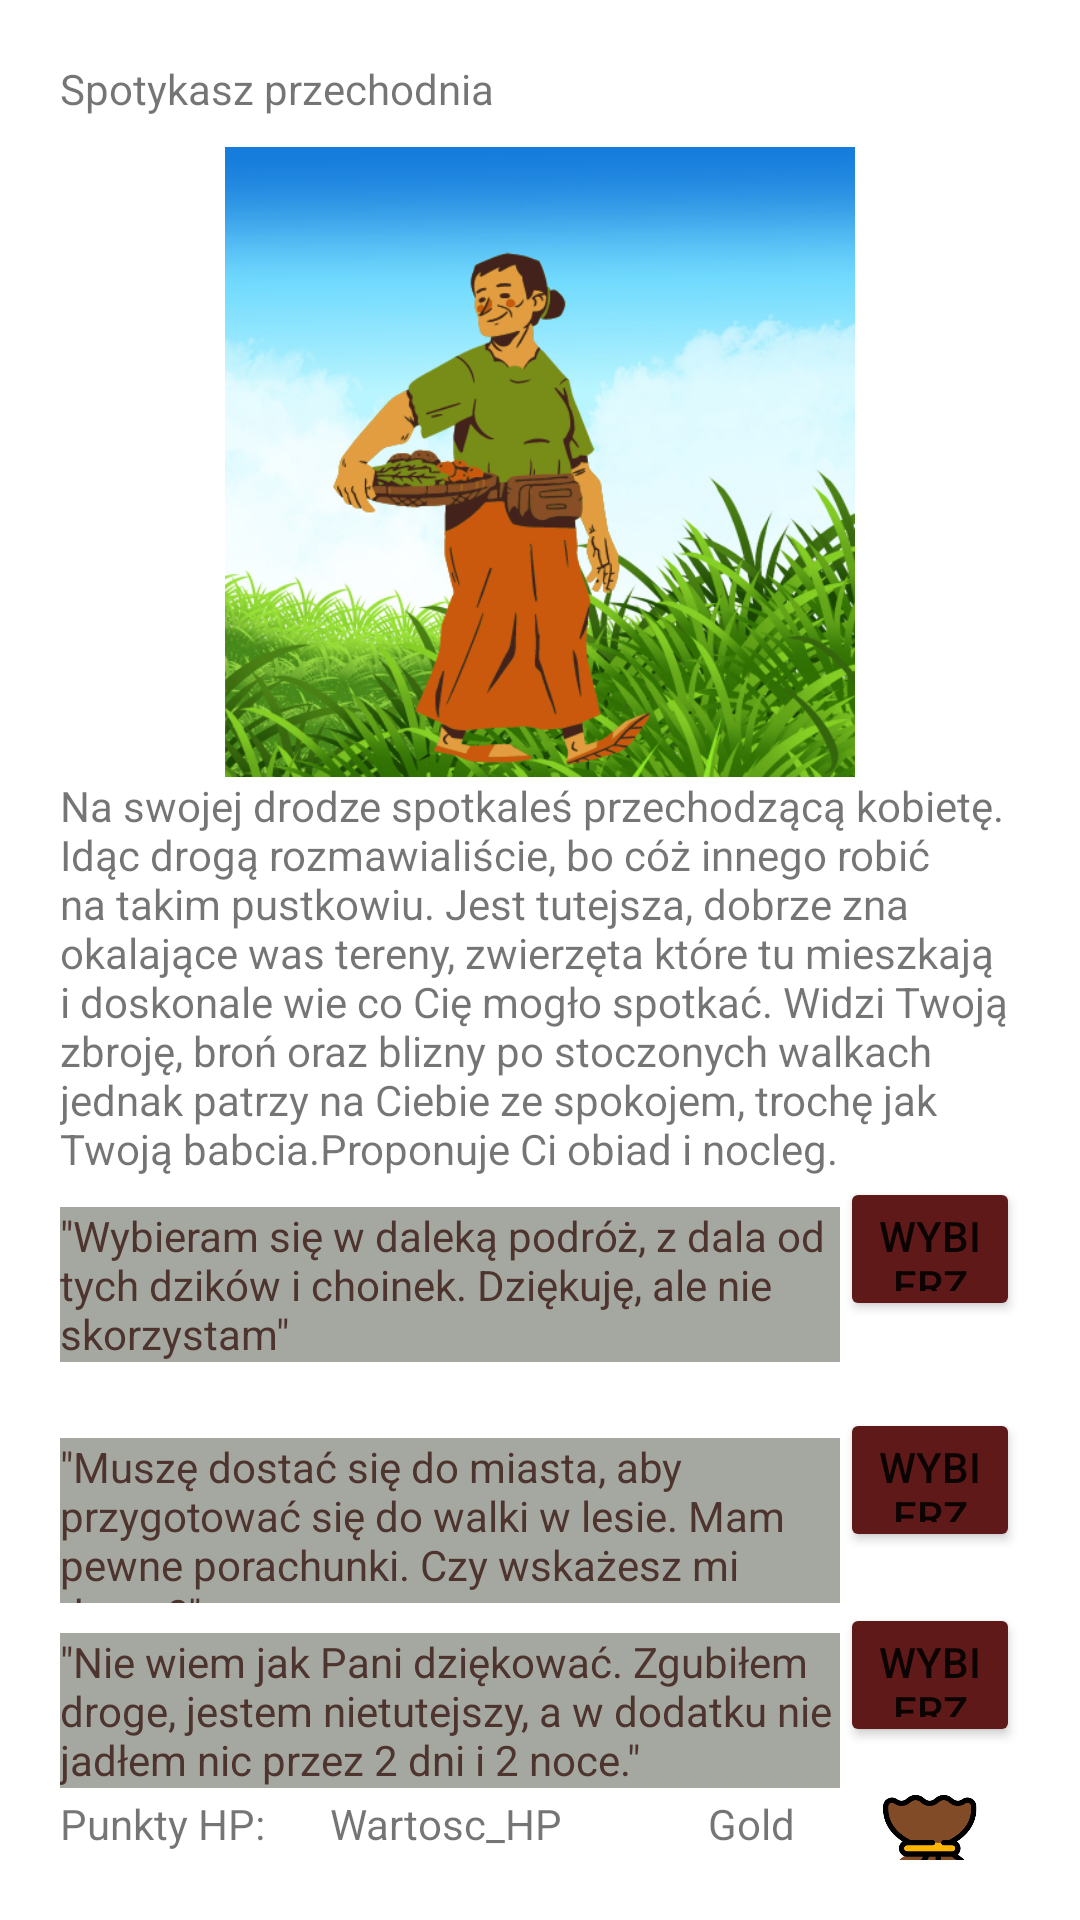

Android layout source for this screen:
<!-- AndroidManifest.xml: application theme Theme.YourJourney -->
<!-- res/layout/activity_main8.xml -->
<?xml version="1.0" encoding="utf-8"?>
<androidx.constraintlayout.widget.ConstraintLayout xmlns:android="http://schemas.android.com/apk/res/android"
    xmlns:app="http://schemas.android.com/apk/res-auto"
    xmlns:tools="http://schemas.android.com/tools"
    android:layout_width="match_parent"
    android:layout_height="match_parent"
    tools:context=".Forest">

    <LinearLayout
        android:layout_width="0dp"
        android:layout_height="match_parent"
        android:layout_marginTop="36dp"
        android:orientation="vertical"
        app:layout_constraintEnd_toEndOf="parent"
        app:layout_constraintHorizontal_bias="1.0"
        app:layout_constraintStart_toStartOf="parent"
        app:layout_constraintTop_toTopOf="parent"
        android:layout_margin="20dp">


        <TextView
            android:id="@+id/tv_miastowe"
            android:layout_width="match_parent"
            android:layout_height="29dp"
            android:text="Spotykasz przechodnia" />

        <ImageView
            android:id="@+id/iv_miastowy"
            android:layout_width="match_parent"
            android:layout_height="210dp"
            android:src="@drawable/przechodzien"/>

        <TextView
            android:id="@+id/tv_oferta"
            android:layout_width="match_parent"
            android:layout_height="wrap_content"
            android:text="Na swojej drodze spotkaleś przechodzącą kobietę. Idąc drogą rozmawialiście, bo cóż innego robić na takim pustkowiu. Jest tutejsza, dobrze zna okalające was tereny, zwierzęta które tu mieszkają i doskonale wie co Cię mogło spotkać. Widzi Twoją zbroję, broń oraz blizny po stoczonych walkach jednak patrzy na Ciebie ze spokojem, trochę jak Twoją babcia.Proponuje Ci obiad i nocleg.  " />

        <TableRow
            android:layout_width="match_parent"
            android:layout_height="77dp">

            <TextView
                android:id="@+id/tv_decyzja_1"
                android:layout_width="260dp"
                android:layout_height="wrap_content"
                android:background="#A5A8A0"
                android:text="&quot;Wybieram się w daleką podróż, z dala od tych dzików i choinek. Dziękuję, ale nie skorzystam&quot;"
                android:textColor="#4E342E" />

            <Button
                android:id="@+id/b_decyzja1"
                android:layout_width="wrap_content"
                android:layout_height="48dp"
                android:backgroundTint="#601919"
                android:text="Wybierz" />

        </TableRow>

        <TableRow
            android:layout_width="match_parent"
            android:layout_height="65dp">

            <TextView
                android:id="@+id/tv_decyzja2"
                android:layout_width="260dp"
                android:layout_height="wrap_content"
                android:background="#A5A8A0"
                android:text="&quot;Muszę dostać się do miasta, aby przygotować się do walki w lesie. Mam pewne porachunki. Czy wskażesz mi drogę?&quot;"
                android:textColor="#4E342E" />

            <Button
                android:id="@+id/b_decyzja2"
                android:layout_width="wrap_content"
                android:layout_height="48dp"
                android:backgroundTint="#601919"
                android:text="Wybierz" />

        </TableRow>

        <TableRow
            android:layout_width="match_parent"
            android:layout_height="64dp">

            <TextView
                android:id="@+id/tv_decyzja3"
                android:layout_width="260dp"
                android:layout_height="wrap_content"
                android:background="#A5A8A0"
                android:text="&quot;Nie wiem jak Pani dziękować. Zgubiłem droge, jestem nietutejszy, a w dodatku nie jadłem nic przez 2 dni i 2 noce.&quot;"
                android:textColor="#4E342E" />

            <Button
                android:id="@+id/b_decyzja3"
                android:layout_width="wrap_content"
                android:layout_height="48dp"
                android:backgroundTint="#601919"
                android:text="Wybierz" />

        </TableRow>

        <TableRow
            android:layout_width="match_parent"
            android:layout_height="60dp"
            android:layout_gravity="bottom">

            <TextView
                android:id="@+id/Pusty_HP"
                android:layout_width="142dp"
                android:layout_height="wrap_content"
                android:layout_weight="1"
                android:text="Punkty HP:" />

            <TextView
                android:id="@+id/tv_hp"
                android:layout_width="126dp"
                android:layout_height="wrap_content"
                android:text="Wartosc_HP" />

            <TextView
                android:id="@+id/tv_gold1"
                android:layout_width="44dp"
                android:layout_height="wrap_content"
                android:text="Gold" />

            <ImageView
                android:id="@+id/iv_sakwa_1"
                android:layout_width="60dp"
                android:layout_height="60dp"
                app:srcCompat="@drawable/staty_sakwa" />
        </TableRow>


        <TableRow
            android:layout_width="match_parent"
            android:layout_height="wrap_content"
            android:layout_weight="1">

            <TextView
                android:id="@+id/Pusty_obr"
                android:layout_width="140dp"
                android:layout_height="wrap_content"
                android:text="Atak:" />

            <TextView
                android:id="@+id/tv_atak_w"
                android:layout_width="201dp"
                android:layout_height="wrap_content"
                android:text="Wartość_ataku" />

        </TableRow>

        <TableRow
            android:layout_width="match_parent"
            android:layout_height="wrap_content"
            android:layout_weight="1">


            <TextView
                android:id="@+id/Pusty_obrona"
                android:layout_width="141dp"
                android:layout_height="wrap_content"
                android:text="Obrona:" />

            <TextView
                android:id="@+id/tv_obrona_w"
                android:layout_width="203dp"
                android:layout_height="wrap_content"
                android:text="Wartosc_obrona">

            </TextView>

        </TableRow>



    </LinearLayout>


</androidx.constraintlayout.widget.ConstraintLayout>
<!-- resources referenced by this layout -->
<resources>
  <!-- drawable przechodzien: png bitmap (drawable, 245806 bytes) -->
  <!-- drawable staty_sakwa: png bitmap (drawable, 34842 bytes) -->
  <style name="Theme.YourJourney" parent="Theme.MaterialComponents.DayNight.DarkActionBar">
          
          <item name="colorPrimary">@color/purple_500</item>
          <item name="colorPrimaryVariant">@color/purple_700</item>
          <item name="colorOnPrimary">@color/white</item>
          
          <item name="colorSecondary">@color/teal_200</item>
          <item name="colorSecondaryVariant">@color/teal_700</item>
          <item name="colorOnSecondary">@color/black</item>
          
          <item name="android:statusBarColor">?attr/colorPrimaryVariant</item>
          
      </style>
  <!-- not gathered from this repository: default colours our renderer supplied (Android Studio template values) -->
  <color name="purple_500">#FF6200EE</color>
  <color name="purple_700">#FF3700B3</color>
  <color name="teal_200">#FF03DAC5</color>
  <color name="teal_700">#FF018786</color>
  <color name="black">#FF000000</color>
  <color name="white">#FFFFFFFF</color>
</resources>
